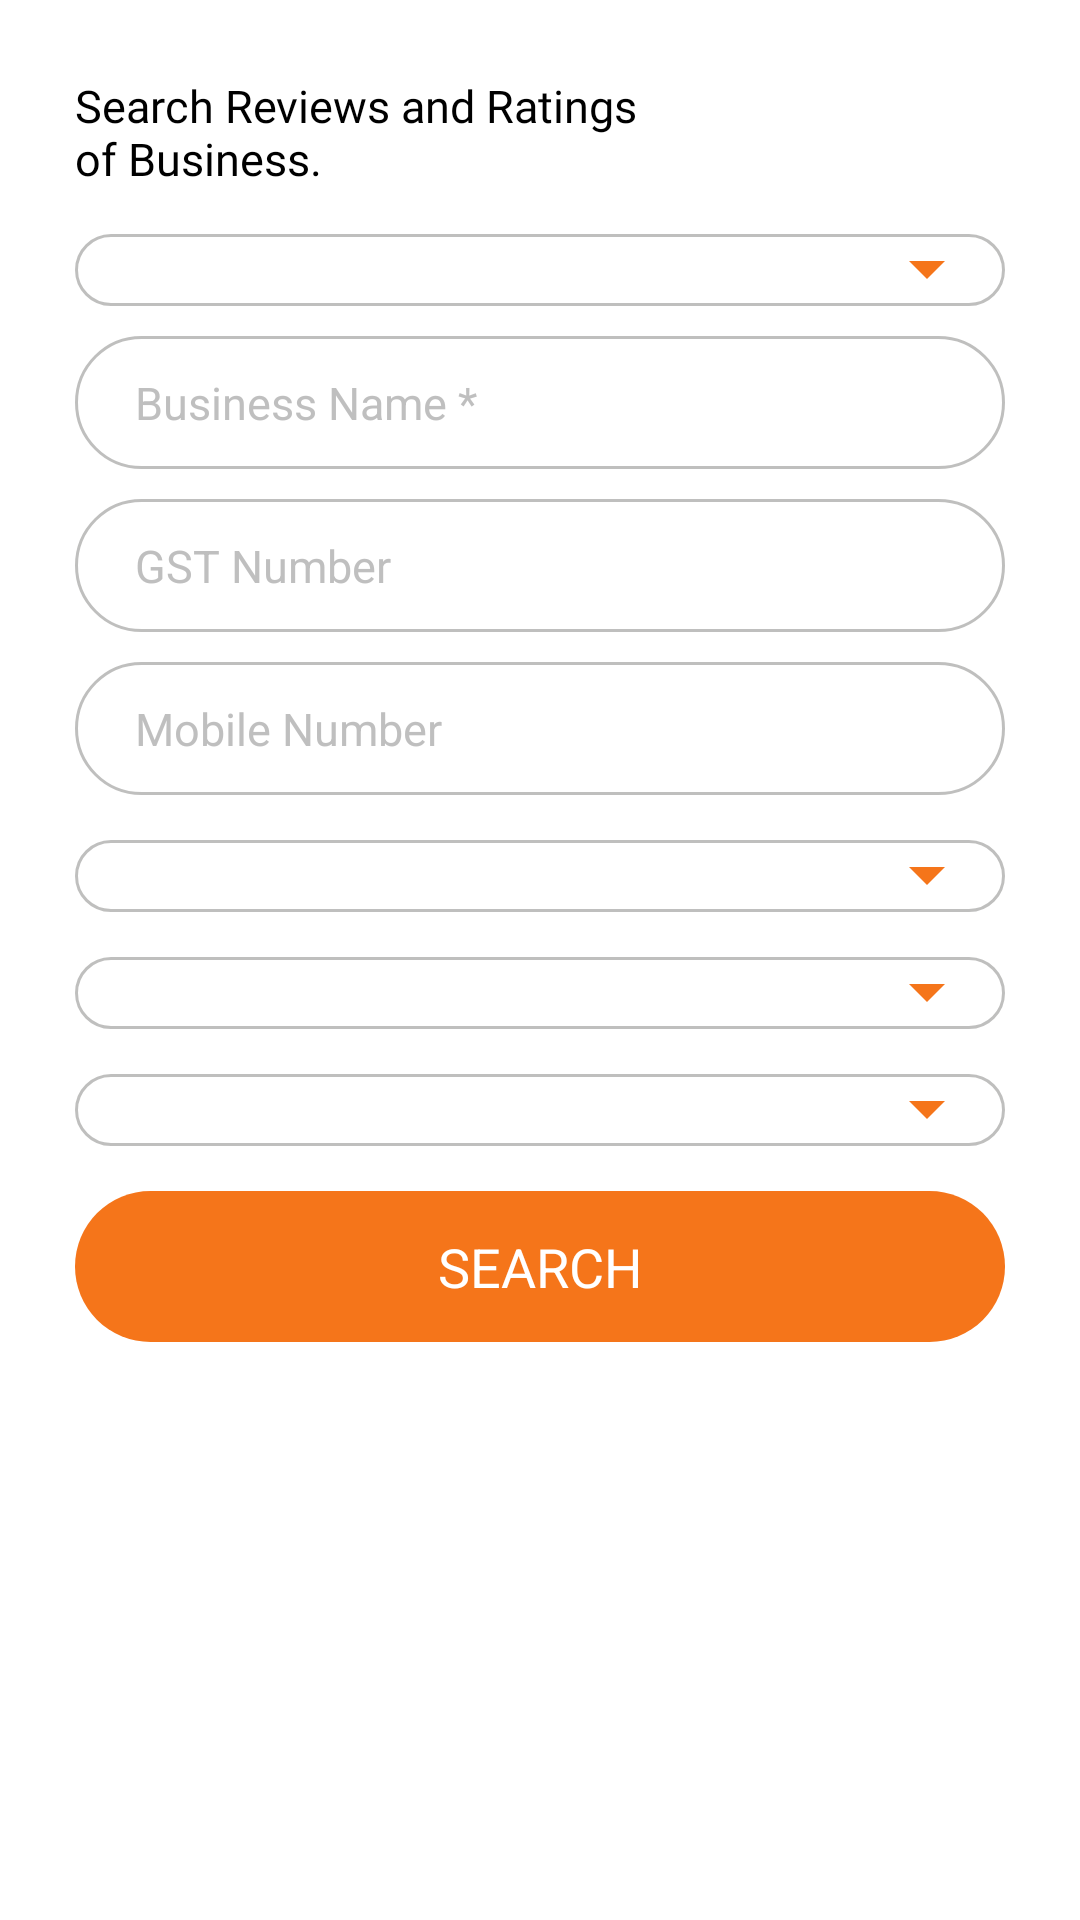

Here is an Android app screen rendered from its layout file. Give the layout XML and the strings, colors and styles it references.
<!-- AndroidManifest.xml: application theme Theme.WhatsMyRisk -->
<!-- res/layout/bottom_sheet_search2.xml -->
<?xml version="1.0" encoding="utf-8"?>
<LinearLayout
    xmlns:android="http://schemas.android.com/apk/res/android"
    android:layout_width="match_parent"
    android:layout_height="match_parent"
    android:gravity="center_horizontal"
    android:orientation="vertical"
    android:layout_marginBottom="50dp"

    android:background="@drawable/bg_bottom_sheet_background"
    android:padding="25dp"
     >

    <TextView
        android:id="@+id/page_desc"
        android:text="@string/search_reviews_and_ratings_of_buisness"
        style="@style/title"
        android:layout_width="match_parent"
        android:textStyle="normal"
        android:textAlignment="textStart"
        />
    <LinearLayout
        android:layout_width="match_parent"
        android:layout_height="wrap_content"
        android:orientation="vertical"
        android:background="@drawable/et_border_gray"
        android:layout_marginTop="15sp"
        android:paddingHorizontal="15dp"
        >
        <Spinner
            android:id="@+id/spinner_buisness_category"
            style="@style/spinner"
            />
    </LinearLayout>
    <EditText
        android:layout_width="match_parent"
        android:layout_height="wrap_content"
        android:inputType="numberDecimal"
        style="@style/editText"
        android:hint="@string/et_label_buisness_name"
        />
    <EditText
        android:layout_width="match_parent"
        android:layout_height="wrap_content"
        android:inputType="numberDecimal"
        style="@style/editText"
        android:hint="@string/et_label_gst"
        />
    <EditText
        android:layout_width="match_parent"
        android:layout_height="wrap_content"
        style="@style/editText"
        android:hint="Mobile Number"
        />

    <LinearLayout
        android:layout_width="match_parent"
        android:layout_height="wrap_content"
        android:orientation="vertical"
        android:background="@drawable/et_border_gray"
        android:layout_marginTop="15sp"
        android:paddingHorizontal="15dp"
        >
        <Spinner
            android:id="@+id/spinner_countyr"
            style="@style/spinner"
            />
    </LinearLayout>
    <LinearLayout
        android:layout_width="match_parent"
        android:layout_height="wrap_content"
        android:orientation="vertical"
        android:background="@drawable/et_border_gray"
        android:layout_marginTop="15sp"
        android:paddingHorizontal="15dp"
        >
        <Spinner
            android:id="@+id/spinner_state"
            style="@style/spinner"
            />
    </LinearLayout>
    <LinearLayout
        android:layout_width="match_parent"
        android:layout_height="wrap_content"
        android:orientation="vertical"
        android:background="@drawable/et_border_gray"
        android:layout_marginTop="15sp"
        android:paddingHorizontal="15dp"
        >
        <Spinner
            android:id="@+id/spinner_city"
            style="@style/spinner"
            />
    </LinearLayout>

    <TextView
        android:id="@+id/bnt_search_dialog"
        android:layout_width="match_parent"

        android:layout_height="wrap_content"
        android:background="@drawable/bg_orange_round_button"
        android:text="SEARCH"
        android:textSize="18sp"
        android:textColor="@color/white"
        android:padding="13dp"
        android:textAlignment="center"
        android:layout_marginTop="15sp"
        android:layout_marginBottom="10dp"

        />










</LinearLayout>
<!-- resources referenced by this layout -->
<resources>
  <color name="white">#FFFFFFFF</color>
  <!-- drawable bg_bottom_sheet_background (drawable) -->
  <?xml version="1.0" encoding="utf-8"?>
  <shape xmlns:android="http://schemas.android.com/apk/res/android" android:shape="rectangle">
      <corners android:topRightRadius="25dp" android:topLeftRadius="25dp"/>
      <solid android:color="@color/white"/>
  
  </shape>
  <!-- drawable bg_orange_round_button (drawable) -->
  <?xml version="1.0" encoding="utf-8"?>
  <shape xmlns:android="http://schemas.android.com/apk/res/android">
      <solid android:color="@color/app_color"/>
      <corners android:radius="30dp"/>
  
  </shape>
  <!-- drawable et_border_gray (drawable) -->
  <?xml version="1.0" encoding="utf-8"?>
  <shape xmlns:android="http://schemas.android.com/apk/res/android">
      <stroke android:color="#BFAAAAA9" android:width="1dp"/>
      <corners android:radius="25dp"/>
  
  
  </shape>
  <string name="et_label_buisness_name">Business Name *</string>
  <string name="et_label_gst">GST Number</string>
  <string name="search_reviews_and_ratings_of_buisness">Search Reviews and Ratings "\n"of Business.</string>
  <style name="spinner" parent="Widget.AppCompat.Spinner">
          <item name="android:layout_width">match_parent</item>
          <item name="android:layout_height">wrap_content</item>
          <item name="android:background">@drawable/bg_spinner</item>
          <item name="android:textSize">15sp</item>
          <item name="android:textColor">@color/black</item>
          <item name="android:paddingTop">12dp</item>
          <item name="android:paddingBottom">12dp</item>
  
          <item name="android:spinnerMode">dropdown</item>
      </style>
  <style name="title" parent="Widget.AppCompat.TextView">
          <item name="android:layout_width">wrap_content</item>
          <item name="android:layout_height">wrap_content</item>
          <item name="android:textAlignment">center</item>
          <item name="android:textColor">@color/black</item>
          <item name="android:textSize">15sp</item>
          <item name="android:fontFamily">@font/poppins_semi_bold</item>
      </style>
  <style name="Theme.WhatsMyRisk" parent="Theme.MaterialComponents.DayNight.DarkActionBar">
          
          <item name="colorPrimary">@color/black</item>
          <item name="colorPrimaryVariant">@color/app_color</item>
          <item name="colorOnPrimary">@color/white</item>
          
          <item name="colorSecondary">@color/teal_200</item>
          <item name="colorSecondaryVariant">@color/teal_700</item>
          <item name="colorOnSecondary">@color/black</item>
          
          <item name="android:statusBarColor" tools:targetApi="l">?attr/colorPrimaryVariant</item>
          
      </style>
  <color name="app_color">#FFF5751A</color>
  <color name="light_gray">#BFAAAAA9</color>
  <color name="black">#FF000000</color>
  <!-- drawable bg_spinner (drawable) -->
  <?xml version="1.0" encoding="utf-8"?>
  <selector xmlns:android="http://schemas.android.com/apk/res/android">
      <item>
  
          <layer-list>
              <item android:drawable="@drawable/ic_drop_down" android:gravity="center_vertical|right" android:right="5dp"/>
          </layer-list>
      </item>
  </selector>
  <color name="teal_200">#FF03DAC5</color>
  <color name="teal_700">#FF018786</color>
  <!-- drawable ic_drop_down (drawable) -->
  <vector xmlns:android="http://schemas.android.com/apk/res/android"
      android:width="12dp"
      android:height="6dp"
      android:viewportWidth="12"
      android:viewportHeight="6">
    <path
        android:pathData="M0,0L6,6L12,0"
        android:fillColor="#F5751A"/>
  </vector>
</resources>
